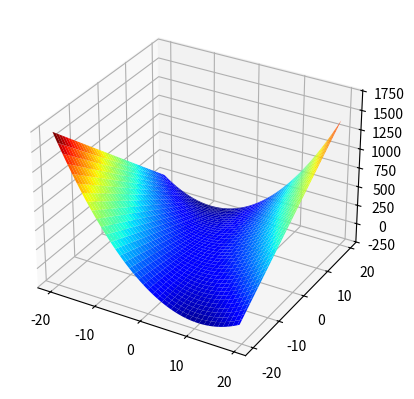

This chart was generated by the following Python code:
import numpy as np
import matplotlib.pyplot as plt
from mpl_toolkits.mplot3d.axes3d import Axes3D
from matplotlib import cm


def f(x):
    return (3 - 3 * x[0] - 3 * x[1] + x[0] ** 2 + 2 * x[0] * x[1] +
        x[0] ** 2)


fig = plt.figure()
ax = fig.add_subplot(1, 1, 1, projection='3d')
X = np.arange(-20, 20, .5)
Y = np.arange(-20, 20, .5)
X, Y = np.meshgrid(X, Y)
R = f([X, Y])

surf = ax.plot_surface(X, Y, R, cmap=cm.jet)
plt.draw()
plt.savefig('hw3_3_plot.png')

